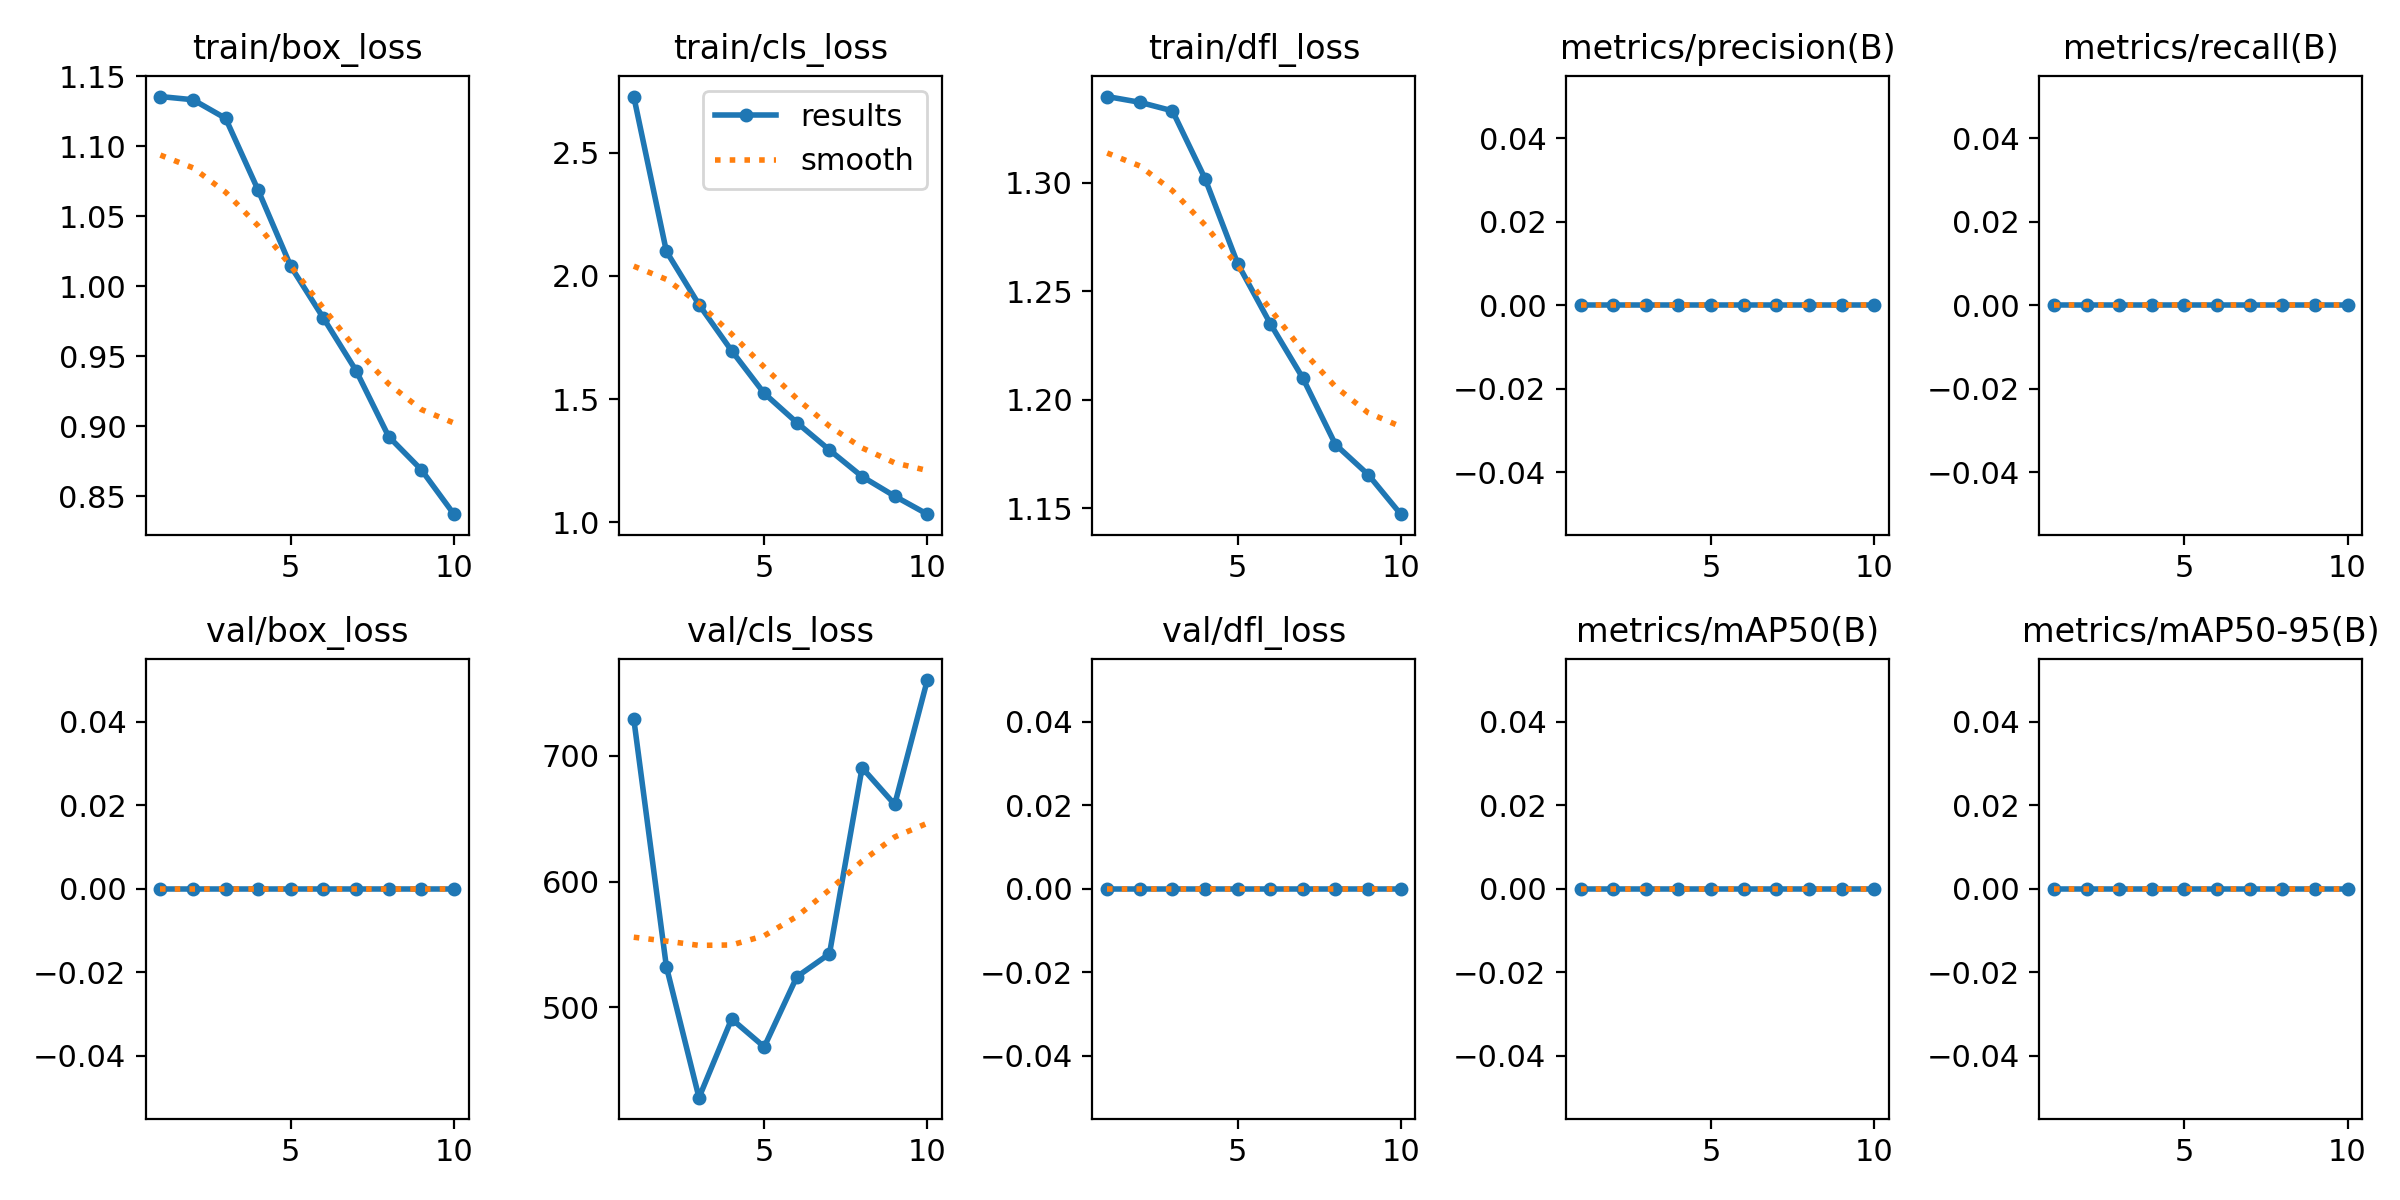

The data file committed next to this chart (first rows):
epoch, time, train/box_loss, train/cls_loss, train/dfl_loss, metrics/precision(B), metrics/recall(B), metrics/mAP50(B), metrics/mAP50-95(B), val/box_loss, val/cls_loss, val/dfl_loss, lr/pg0, lr/pg1, lr/pg2
1, 53.55, 1.135, 2.729, 1.34, 0, 0, 0, 0, 0, 729.4, 0, 0.0003326, 0.0003326, 0.0003326
2, 103.8, 1.133, 2.1, 1.337, 0, 0, 0, 0, 0, 532.3, 0, 0.0006, 0.0006, 0.0006
3, 153.7, 1.12, 1.884, 1.333, 0, 0, 0, 0, 0, 428.1, 0, 0.0008014, 0.0008014, 0.0008014
4, 203.3, 1.068, 1.696, 1.302, 0, 0, 0, 0, 0, 490.7, 0, 0.000703, 0.000703, 0.000703
5, 252.9, 1.014, 1.523, 1.263, 0, 0, 0, 0, 0, 468.5, 0, 0.000604, 0.000604, 0.000604
6, 302.7, 0.9771, 1.404, 1.235, 0, 0, 0, 0, 0, 524.3, 0, 0.000505, 0.000505, 0.000505
7, 352.4, 0.9396, 1.293, 1.21, 0, 0, 0, 0, 0, 542.6, 0, 0.000406, 0.000406, 0.000406
8, 402, 0.8925, 1.185, 1.179, 0, 0, 0, 0, 0, 690.6, 0, 0.000307, 0.000307, 0.000307
9, 451.8, 0.8689, 1.106, 1.166, 0, 0, 0, 0, 0, 661.4, 0, 0.000208, 0.000208, 0.000208
10, 501.6, 0.8371, 1.033, 1.147, 0, 0, 0, 0, 0, 760.4, 0, 0.000109, 0.000109, 0.000109
